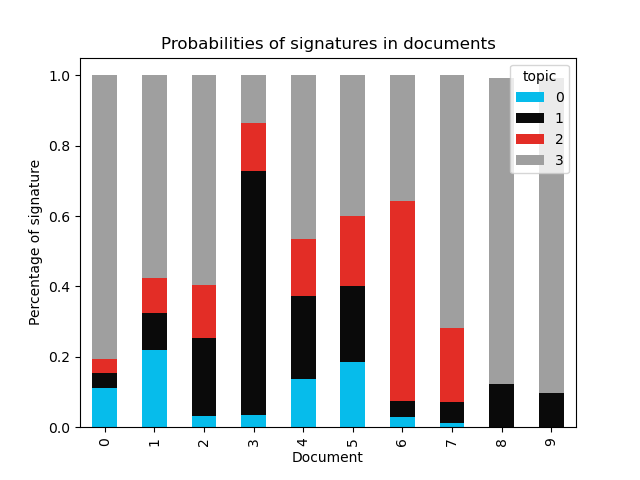

The table this chart was drawn from, first rows:
document, 0, 1, 2, 3
0, 0.1105, 0.04224, 0.04084, 0.8065
1, 0.2193, 0.104, 0.09937, 0.5774
2, 0.03053, 0.2232, 0.1492, 0.5971
3, 0.03584, 0.6926, 0.1354, 0.1361
4, 0.1358, 0.238, 0.1609, 0.4653
5, 0.1852, 0.2157, 0.1989, 0.4002
6, 0.03016, 0.0455, 0.5676, 0.3567
7, 0.01271, 0.0596, 0.2092, 0.7185
8, , 0.1224, , 0.8688
9, , 0.09721, , 0.8935
10, , 0.1762, 0.05608, 0.7665
11, , 0.2633, 0.09687, 0.6383
12, , 0.1471, 0.3606, 0.4904
13, , 0.05146, 0.0264, 0.9193
14, , 0.09571, 0.03928, 0.8618
15, , 0.1724, 0.04773, 0.7775
16, , 0.0462, , 0.9417
17, , 0.03421, , 0.9582
18, , 0.3062, , 0.6815
19, , 0.01956, , 0.972
20, , 0.1412, , 0.8487
21, , 0.1249, 0.1186, 0.7526
22, , 0.0151, 0.1527, 0.8298
23, , 0.01673, 0.1258, 0.8532
24, , 0.1798, 0.1873, 0.6303
25, , 0.01858, 0.08756, 0.891
26, , 0.03621, 0.0207, 0.9409
27, , 0.02427, 0.03631, 0.9371
28, , 0.02296, 0.02228, 0.9522
29, , 0.01209, 0.04575, 0.9409
30, , , 0.1928, 0.8035
31, , 0.0158, , 0.977
32, , , 0.07186, 0.9219
33, , 0.03023, 0.04362, 0.9254
34, , 0.01138, 0.1257, 0.8624
35, , 0.04818, 0.08533, 0.8659
36, , 0.02215, , 0.972
37, , 0.05793, , 0.9351
38, , 0.1025, 0.02926, 0.8679
39, , 0.2338, , 0.7621
40, , 0.2502, , 0.7424
41, , 0.1964, , 0.7972
42, , 0.2574, 0.01376, 0.7287
43, , 0.2684, 0.02841, 0.703
44, , 0.3051, , 0.6854
45, , 0.274, 0.04686, 0.6789
46, , 0.3062, 0.03048, 0.663
47, , 0.34, , 0.6585
48, , 0.3889, , 0.6087
49, , 0.3936, 0.05341, 0.5528
50, , 0.4777, 0.01716, 0.505
51, , 0.54, 0.02422, 0.4357
52, , 0.5538, 0.04303, 0.4031
53, , 0.6132, 0.07843, 0.3083
54, , 0.6443, 0.1209, 0.2347
55, , 0.5382, 0.1784, 0.2833
56, , 0.5246, 0.2279, 0.2473
57, , 0.4713, 0.3196, 0.209
58, , 0.4995, 0.2964, 0.204
59, , 0.3779, 0.4815, 0.1404
... 26 more rows
